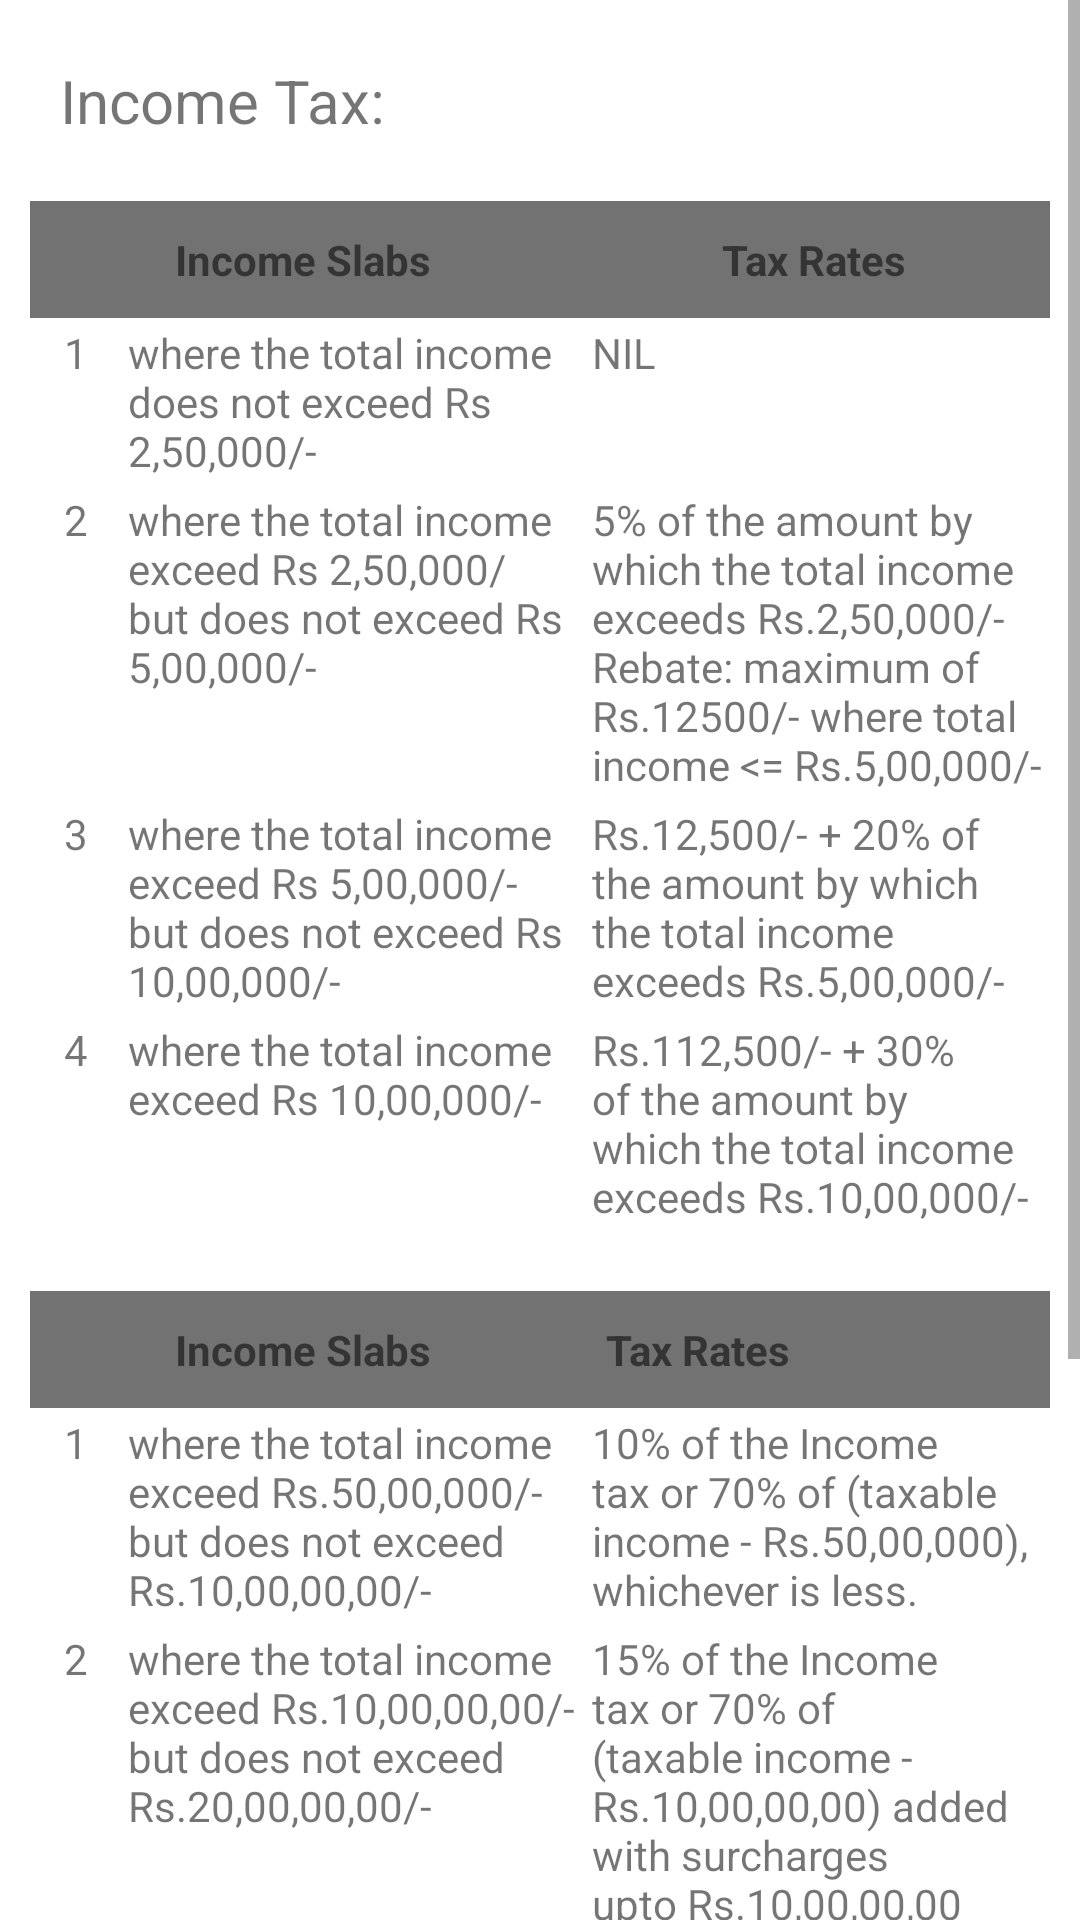

Android layout source for this screen:
<!-- AndroidManifest.xml: fallback theme Theme.MaterialComponents.DayNight.NoActionBar -->
<!-- res/layout/fragment_slabs.xml -->
<?xml version="1.0" encoding="utf-8"?>
<ScrollView xmlns:android="http://schemas.android.com/apk/res/android"
    xmlns:tools="http://schemas.android.com/tools"
    android:layout_width="match_parent"
    android:layout_height="match_parent"
    tools:context=".Slabs"
    android:orientation="vertical">
<LinearLayout
    android:layout_width="match_parent"
    android:layout_height="match_parent"
    android:orientation="vertical">
     <TextView
    android:layout_width="match_parent"
    android:layout_height="wrap_content"
    android:text="Income Tax:"
    android:textSize="20dp"
         android:layout_margin="20dp"
         />
    <TableLayout
        android:layout_width="match_parent"
        android:layout_height="wrap_content"
        android:layout_marginHorizontal="10dp"

        android:background="@drawable/shape"
        >

        <TableRow
            android:background="#727272">

            <TextView
                android:layout_width="wrap_content"
                android:layout_height="fill_parent"
                android:layout_weight="1"
                android:gravity="center"
                android:padding="10dp"
                android:text="@string/table1_column1"
                android:textStyle="bold"
                />

            <TextView
                android:layout_width="wrap_content"
                android:layout_height="fill_parent"
                android:layout_weight="1"
                android:gravity="center"
                android:padding="10dp"
                android:text="@string/table1_column2"
                android:textStyle="bold" />
        </TableRow>
        <TableRow
            android:layout_width="match_parent"
            android:layout_height="match_parent">

            <TextView
                android:layout_width="0dp"
                android:layout_height="wrap_content"
                android:layout_weight=".1"
                android:gravity="center"

                android:text="1" />

            <TextView
                android:layout_width="0dp"
                android:layout_height="wrap_content"
                android:layout_weight=".5"
                android:gravity="left"
                android:padding="2dp"
                android:text="@string/table1_row1_col2" />
            <TextView
                android:layout_width="0dp"
                android:layout_height="match_parent"
                android:layout_weight=".5"
                android:gravity="left"
                android:padding="2dp"
                android:text="@string/table1_row1_col3"
               />
        </TableRow>
        <TableRow
            android:layout_width="match_parent"
            android:layout_height="wrap_content">

            <TextView
                android:layout_width="0dp"
                android:layout_height="wrap_content"
                android:layout_weight=".1"
                android:gravity="center"
                android:text="2" />

            <TextView
                android:layout_width="0dp"
                android:layout_height="wrap_content"
                android:layout_weight=".5"
                android:gravity="left"
                android:padding="2dp"
                android:text="@string/table1_row2_col2" />

            <TextView
                android:layout_width="0dp"
                android:layout_height="wrap_content"
                android:layout_weight=".5"
                android:gravity="left"
                android:padding="2dp"
                android:text="@string/table1_row2_col3" />
        </TableRow>
        <TableRow
            android:layout_width="match_parent"
            android:layout_height="wrap_content">

            <TextView
                android:layout_width="0dp"
                android:layout_height="wrap_content"
                android:layout_weight=".1"
                android:gravity="center"
                android:text="3" />

            <TextView
                android:layout_width="0dp"
                android:layout_height="wrap_content"
                android:layout_weight=".5"
                android:gravity="left"
                android:padding="2dp"
                android:text="@string/table1_row3_col2" />

            <TextView
                android:layout_width="0dp"
                android:layout_height="wrap_content"
                android:layout_weight=".5"
                android:gravity="left"
                android:padding="2dp"
                android:text="@string/table1_row3_col3" />
        </TableRow>
        <TableRow
            android:layout_width="match_parent"
            android:layout_height="wrap_content">

            <TextView
                android:layout_width="0dp"
                android:layout_height="wrap_content"
                android:layout_weight=".1"
                android:gravity="center"
                android:text="4" />

            <TextView
                android:layout_width="0dp"
                android:layout_height="wrap_content"
                android:layout_weight=".5"
                android:gravity="left"
                android:padding="2dp"
                android:text="@string/table1_row4_col3" />

            <TextView
                android:layout_width="0dp"
                android:layout_height="wrap_content"
                android:layout_weight=".5"
                android:gravity="left"
                android:padding="2dp"
                android:text="@string/table1_row5_col2" />
        </TableRow>

    </TableLayout>
    <TableLayout
        android:layout_width="match_parent"
        android:layout_height="wrap_content"
        android:layout_marginHorizontal="10dp"
        android:layout_marginTop="20dp"
        android:background="@drawable/shape"
        >

        <TableRow
            android:background="#727272">

            <TextView
                android:layout_width="wrap_content"
                android:layout_height="wrap_content"
                android:layout_weight="1"
                android:gravity="center"
                android:padding="10dp"
                android:text="@string/table1_column1"
                android:textStyle="bold" />

            <TextView
                android:layout_width="wrap_content"
                android:layout_height="fill_parent"
                android:layout_weight="1"
                android:gravity="left"
                android:padding="10dp"
                android:text="@string/table1_column2"
                android:textStyle="bold" />
        </TableRow>
        <TableRow
            android:layout_width="match_parent"
            android:layout_height="wrap_content">

            <TextView
                android:layout_width="0dp"
                android:layout_height="wrap_content"
                android:gravity="center"
                android:layout_weight=".1"

                android:text="1"
                />

            <TextView
                android:layout_width="0dp"
                android:layout_height="wrap_content"
                android:layout_weight=".5"
                android:gravity="left"
                android:padding="2dp"
                android:text="@string/table2_row1_col2" />
            <TextView
                android:layout_width="0dp"
                android:layout_height="wrap_content"
                android:layout_weight=".5"
                android:gravity="left"
                android:padding="2dp"
                android:text="@string/table2_row1_col3"
                />
        </TableRow>
        <TableRow
            android:layout_width="match_parent"
            android:layout_height="wrap_content">

            <TextView
                android:layout_width="0dp"
                android:layout_height="wrap_content"
                android:gravity="center"
                android:layout_weight=".1"
                android:text="2" />

            <TextView
                android:layout_width="0dp"
                android:layout_height="wrap_content"
                android:layout_weight=".5"
                android:gravity="left"
                android:padding="2dp"
                android:text="@string/table2_row2_col2" />
            <TextView
                android:layout_width="0dp"
                android:layout_height="wrap_content"
                android:layout_weight=".5"
                android:gravity="left"
                android:padding="2dp"
                android:text="@string/table2_row2_col3"
                />
        </TableRow>
        <TableRow
            android:layout_width="match_parent"
            android:layout_height="wrap_content">

            <TextView
                android:layout_width="0dp"
                android:layout_height="wrap_content"
                android:gravity="center"
                android:layout_weight=".1"
                android:text="3" />

            <TextView
                android:layout_width="0dp"
                android:layout_height="wrap_content"
                android:layout_weight=".5"
                android:gravity="left"
                android:padding="2dp"
                android:text="@string/table2_row3_col2" />
            <TextView
                android:layout_width="0dp"
                android:layout_height="wrap_content"
                android:layout_weight=".5"
                android:gravity="left"
                android:padding="2dp"
                android:text="@string/table2_row3_col3"
                />
        </TableRow>
        <TableRow
            android:layout_width="match_parent"
            android:layout_height="wrap_content">

            <TextView
                android:layout_width="0dp"
                android:layout_height="wrap_content"
                android:gravity="center"
                android:layout_weight=".1"
                android:text="4" />

            <TextView
                android:layout_width="0dp"
                android:layout_height="wrap_content"
                android:layout_weight=".5"
                android:gravity="left"
                android:padding="2dp"
                android:text="@string/table2_row4_col3" />
            <TextView
                android:layout_width="0dp"
                android:layout_height="wrap_content"
                android:layout_weight=".5"
                android:gravity="left"
                android:padding="2dp"
                android:text="@string/table2_row5_col2"
                />
        </TableRow>

    </TableLayout>
</LinearLayout>
</ScrollView>
<!-- resources referenced by this layout -->
<resources>
  <string name="table1_column1">Income Slabs</string>
  <string name="table1_column2">Tax Rates</string>
  <string name="table1_row1_col2">where the total income does not exceed Rs 2,50,000/-</string>
  <string name="table1_row1_col3">NIL</string>
  <string name="table1_row2_col2">where the total income exceed Rs 2,50,000/ but does not exceed Rs 5,00,000/-</string>
  <string name="table1_row2_col3">5% of the amount by which the total income exceeds Rs.2,50,000/- Rebate: maximum of Rs.12500/- where total income &lt;= Rs.5,00,000/-</string>
  <string name="table1_row3_col2">where the total income exceed Rs 5,00,000/- but does not exceed Rs 10,00,000/-</string>
  <string name="table1_row3_col3">Rs.12,500/- + 20% of the amount by which the total income exceeds Rs.5,00,000/-</string>
  <string name="table1_row4_col3">where the total income exceed Rs 10,00,000/-</string>
  <string name="table1_row5_col2">Rs.112,500/- + 30% of the amount by which the total income exceeds Rs.10,00,000/-</string>
  <string name="table2_row1_col2">where the total income exceed Rs.50,00,000/- but does not exceed Rs.10,00,00,00/-</string>
  <string name="table2_row1_col3">10% of the Income tax or 70% of (taxable income - Rs.50,00,000), whichever is less.</string>
  <string name="table2_row2_col2">"where the total income exceed Rs.10,00,00,00/- but does not exceed Rs.20,00,00,00/- "</string>
  <string name="table2_row2_col3">15% of the Income tax or 70% of (taxable income - Rs.10,00,00,00) added with surcharges upto Rs.10,00,00,00 whichever is less.</string>
  <string name="table2_row3_col2">where the total income exceed Rs.20,00,00,00/- but does not exceed Rs.50,00,00,00/-</string>
  <string name="table2_row3_col3">25% of the Income tax or 70% of (taxable income - Rs.20,00,00,00) added with surcharges upto Rs.20,00,00,00 whichever is less.</string>
  <string name="table2_row4_col3">where the total income exceed Rs.50,00,00,00/-</string>
  <string name="table2_row5_col2">37% of the Income tax or 70% of (taxable income - Rs.50,00,00,00) added with surcharges upto Rs.50,00,00,00 whichever is less.</string>
</resources>
